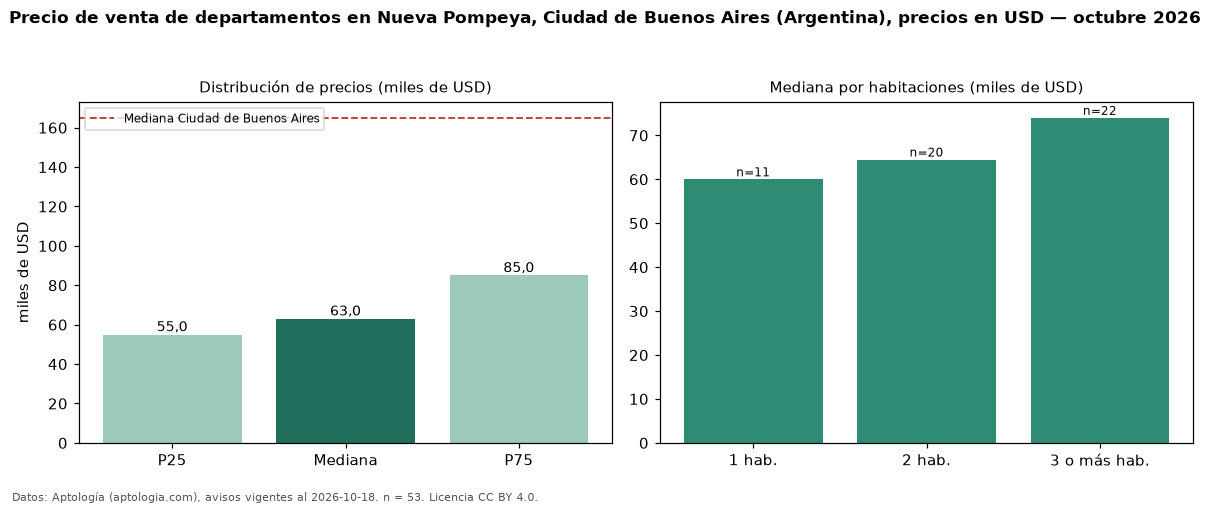

Source data for this figure (header and first rows):
seccion, metrica, valor, moneda, n
precio, p25, 55000, USD, 53
precio, mediana, 63000, USD, 53
precio, p75, 85000, USD, 53
precio, minimo, 43000, USD, 53
precio, maximo, 188000, USD, 53
m2, mediana_precio_m2, 1189, USD, 47
m2, area_mediana_m2, 60.0, m2, 47
banos, mediana_banos, 1.0, , 
habitaciones, 1, 60000, USD, 11
habitaciones, 2, 64500, USD, 20
habitaciones, 3+, 73995, USD, 22
ciudad, mediana_ciudad_referencia, 165000, USD, 
ciudad, mediana_m2_ciudad, 2558, USD, 
fuente, fecha_datos, 2026-10-18, , 
fuente, atribucion, https://www.aptologia.com/ar, , 
fuente, licencia, CC BY 4.0, , 
